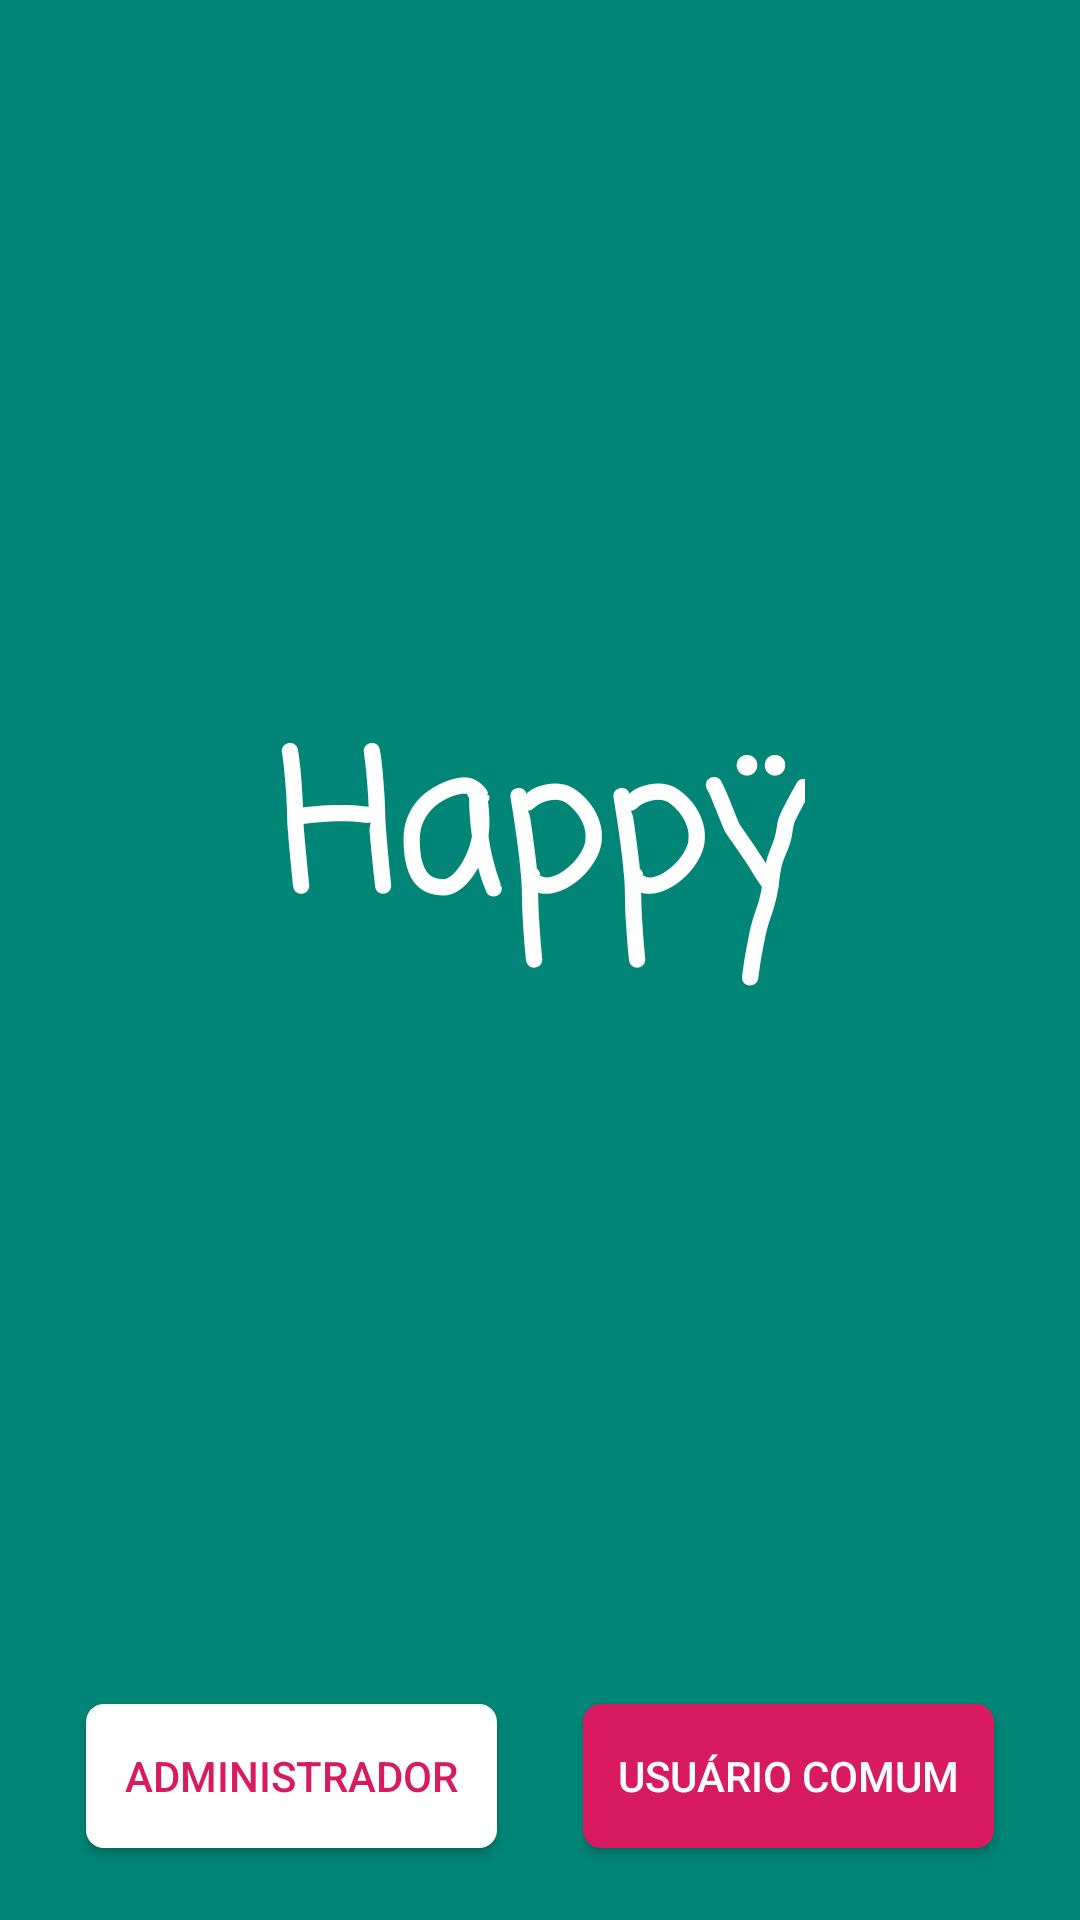

Layout XML and referenced resources for this Android screen:
<!-- AndroidManifest.xml: application theme AppThemeFullScreen -->
<!-- res/layout/activity_splash.xml -->
<?xml version="1.0" encoding="utf-8"?>
<android.support.constraint.ConstraintLayout xmlns:android="http://schemas.android.com/apk/res/android"
    xmlns:app="http://schemas.android.com/apk/res-auto"
    xmlns:tools="http://schemas.android.com/tools"
    android:layout_width="match_parent"
    android:layout_height="match_parent"
    android:background="@color/colorPrimary"
    tools:context=".SplashActivity">


    <TextView
        android:id="@+id/logo"
        android:layout_width="wrap_content"
        android:layout_height="wrap_content"
        android:layout_marginStart="8dp"
        android:layout_marginEnd="8dp"
        android:layout_marginBottom="8dp"
        android:fontFamily="casual"
        android:text="@string/app_name"
        android:textAppearance="@style/TextAppearance.AppCompat"
        android:textColor="@android:color/white"
        android:textSize="64sp"
        android:textStyle="bold"
        app:layout_constraintBottom_toTopOf="@+id/admin_user"
        app:layout_constraintEnd_toEndOf="parent"
        app:layout_constraintStart_toStartOf="parent"
        app:layout_constraintTop_toTopOf="parent" />

    <Button
        android:id="@+id/admin_user"
        android:layout_width="137dp"
        android:layout_height="48dp"
        android:layout_marginTop="8dp"
        android:layout_marginBottom="24dp"
        android:background="@drawable/button_white_shape"
        android:text="@string/user_admin"
        android:textColor="@color/colorAccent"
        app:layout_constraintBottom_toBottomOf="parent"
        app:layout_constraintEnd_toStartOf="@+id/common_user"
        app:layout_constraintHorizontal_bias="0.5"
        app:layout_constraintStart_toStartOf="parent" />

    <Button
        android:id="@+id/common_user"
        android:layout_width="137dp"
        android:layout_height="48dp"
        android:layout_marginTop="8dp"
        android:layout_marginBottom="24dp"
        android:background="@drawable/button_accent_shape"
        android:text="@string/user_common"
        android:textColor="@android:color/white"
        app:layout_constraintBottom_toBottomOf="parent"
        app:layout_constraintEnd_toEndOf="parent"
        app:layout_constraintHorizontal_bias="0.5"
        app:layout_constraintStart_toEndOf="@+id/admin_user" />

</android.support.constraint.ConstraintLayout>
<!-- resources referenced by this layout -->
<resources>
  <color name="colorAccent">#D81B60</color>
  <color name="colorPrimary">#008577</color>
  <!-- drawable button_accent_shape (drawable) -->
  <?xml version="1.0" encoding="utf-8"?>
  <shape xmlns:android="http://schemas.android.com/apk/res/android" android:shape="rectangle">
  
      <corners android:radius="6dp" />
  
  
      <gradient
          android:angle="0"
          android:centerColor="@color/colorAccent"
          android:endColor="@color/colorAccent"
          android:startColor="@color/colorAccent" />
  
  </shape>
  <!-- drawable button_white_shape (drawable) -->
  <?xml version="1.0" encoding="utf-8"?>
  <shape xmlns:android="http://schemas.android.com/apk/res/android">
  
      <corners android:radius="6dp" />
  
      <gradient
          android:angle="0"
          android:centerColor="@android:color/white"
          android:endColor="@android:color/white"
          android:startColor="@android:color/white" />
  
  </shape>
  <string name="app_name">Happÿ</string>
  <string name="user_admin">Administrador</string>
  <string name="user_common">Usuário Comum</string>
  <style name="AppThemeFullScreen" parent="@style/AppThemeNoActionBar">
          <item name="android:windowFullscreen">true</item>
          <item name="android:windowContentOverlay">@null</item>
      </style>
  <style name="AppThemeNoActionBar" parent="@style/Theme.AppCompat.Light.NoActionBar">
          <item name="android:windowActionBar">false</item>
          <item name="android:windowNoTitle">true</item>
      </style>
</resources>
